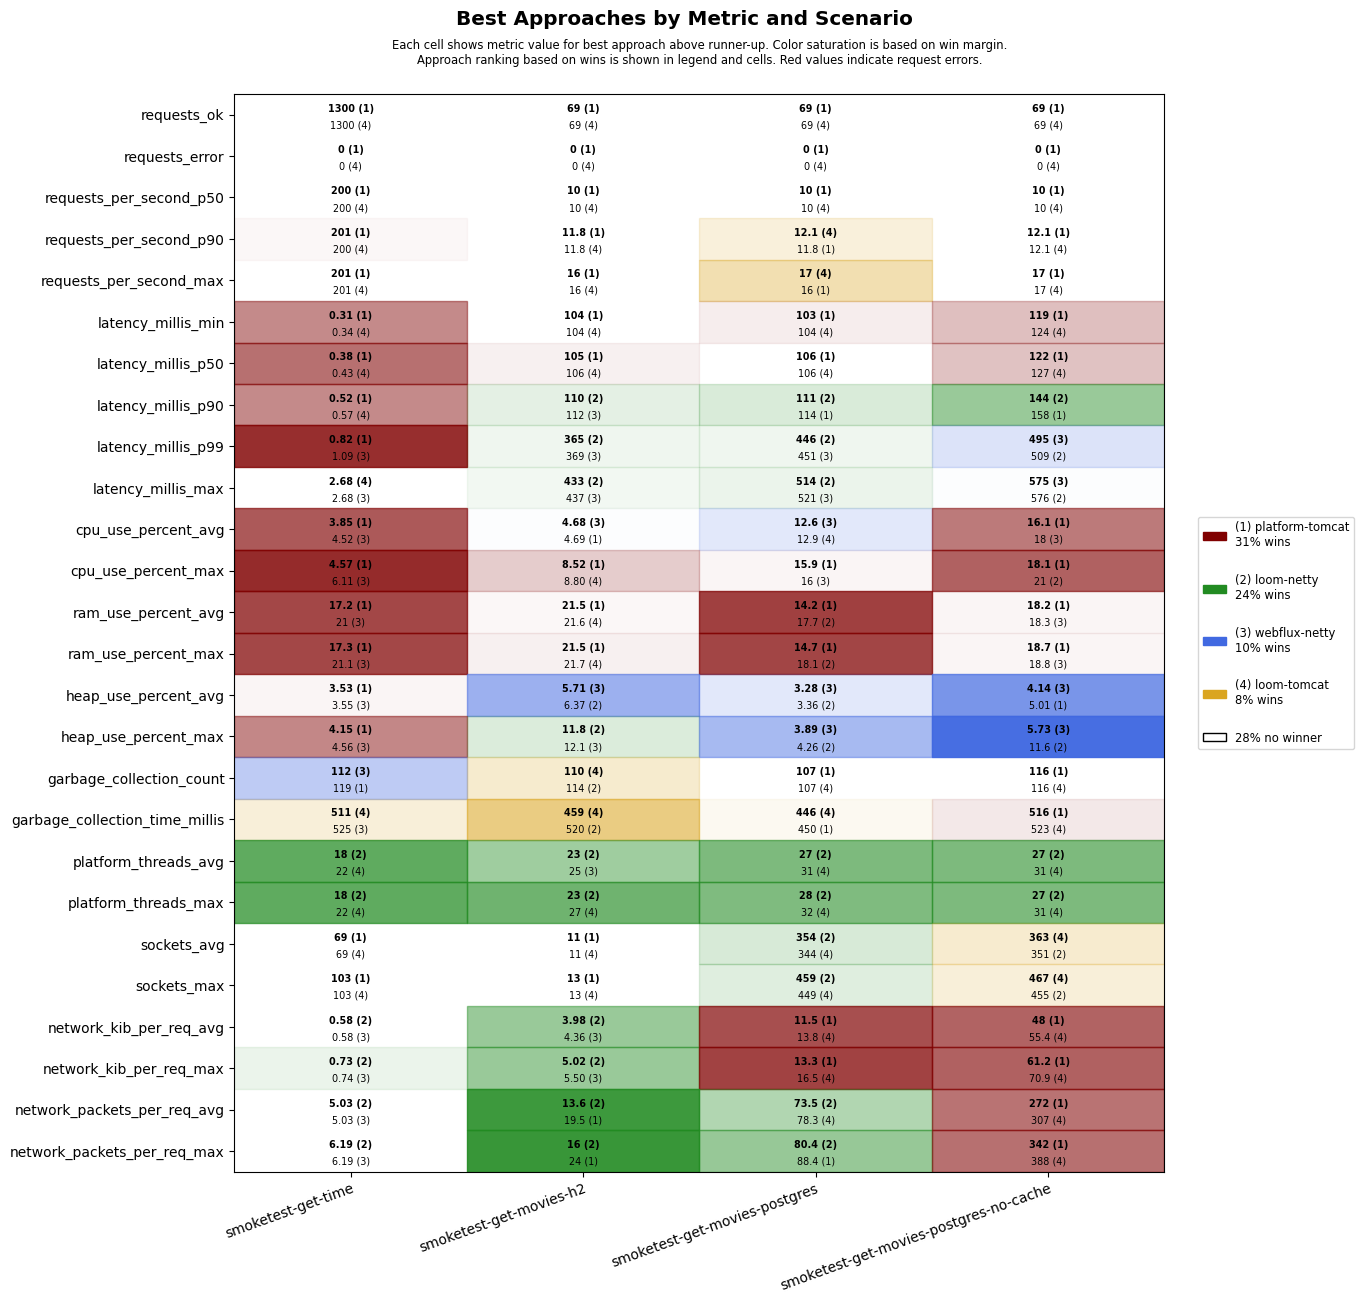

Data behind this chart, as committed beside it:
scenario, approach, requests_ok, requests_error, requests_per_second_p50, requests_per_second_p90, requests_per_second_max, latency_millis_min, latency_millis_p50, latency_millis_p90, latency_millis_p99, latency_millis_max, cpu_use_percent_avg, cpu_use_percent_max, ram_use_percent_avg, ram_use_percent_max, heap_use_percent_avg, heap_use_percent_max, garbage_collection_count, garbage_collection_time_millis, platform_threads_avg, platform_threads_max, sockets_avg, sockets_max
smoketest-get-time, platform-tomcat, 1300, 0, 200, 201, 201, 0.31, 0.38, 0.52, 0.82, 3.70, 3.85, 4.57, 17.2, 17.3, 3.53, 4.15, 119, 546, 63, 63, 69, 103
smoketest-get-time, loom-tomcat, 1300, 0, 200, 200, 201, 0.34, 0.43, 0.57, 1.10, 2.68, 6.11, 8.23, 21.2, 21.3, 4.75, 6.25, 119, 511, 22, 22, 69, 103
smoketest-get-time, loom-netty, 1300, 0, 200, 200, 201, 0.43, 0.53, 0.72, 1.11, 3.71, 5.10, 6.87, 21.2, 21.2, 4.47, 6.14, 119, 574, 18, 18, 69, 103
smoketest-get-time, webflux-netty, 1300, 0, 200, 200, 201, 0.41, 0.51, 0.69, 1.09, 2.68, 4.52, 6.11, 21.0, 21.1, 3.55, 4.56, 112, 525, 22, 22, 69, 103
smoketest-get-movies-h2, platform-tomcat, 69, 0, 10, 11.8, 16, 104, 105, 113, 603, 672, 4.69, 8.52, 21.5, 21.5, 7.48, 13.0, 124, 540, 33, 34, 11, 13
smoketest-get-movies-h2, loom-tomcat, 69, 0, 10, 11.8, 16, 104, 106, 145, 617, 686, 4.86, 8.80, 21.6, 21.7, 6.68, 12.7, 110, 459, 26, 27, 11, 13
smoketest-get-movies-h2, loom-netty, 69, 0, 10, 11.2, 14, 104, 106, 110, 365, 433, 5.27, 10.2, 21.8, 21.8, 6.37, 11.8, 114, 520, 23, 23, 11, 13
smoketest-get-movies-h2, webflux-netty, 69, 0, 10, 11.2, 14, 104, 106, 112, 369, 437, 4.68, 9, 21.7, 21.8, 5.71, 12.1, 125, 535, 25, 27, 11, 13
smoketest-get-movies-postgres, platform-tomcat, 69, 0, 10, 11.8, 16, 103, 106, 114, 618, 687, 13.4, 15.9, 14.2, 14.7, 8.89, 13.9, 107, 450, 34, 35, 342, 447
smoketest-get-movies-postgres, loom-tomcat, 69, 0, 10, 12.1, 17, 104, 106, 124, 679, 744, 12.9, 17.8, 18.1, 18.6, 9.06, 14.1, 107, 446, 31, 32, 344, 449
smoketest-get-movies-postgres, loom-netty, 69, 0, 10, 11.5, 15, 104, 106, 111, 446, 514, 13.0, 16.3, 17.7, 18.1, 3.36, 4.26, 117, 569, 27, 28, 354, 459
smoketest-get-movies-postgres, webflux-netty, 69, 0, 10, 11.5, 15, 104, 106, 125, 451, 521, 12.6, 16.0, 17.9, 18.4, 3.28, 3.89, 120, 587, 32, 32, 343, 449
smoketest-get-movies-postgres-no-cache, platform-tomcat, 69, 0, 10, 12.1, 17, 119, 122, 158, 703, 772, 16.1, 18.1, 18.2, 18.7, 5.01, 12.0, 116, 516, 34, 34, 343, 447
smoketest-get-movies-postgres-no-cache, loom-tomcat, 69, 0, 10, 12.1, 17, 124, 127, 208, 757, 823, 18.3, 22.4, 18.7, 19.1, 5.66, 13.3, 116, 523, 31, 31, 363, 467
smoketest-get-movies-postgres-no-cache, loom-netty, 69, 0, 10, 11.5, 15, 128, 131, 144, 509, 576, 18.5, 21.0, 18.4, 18.9, 5.16, 11.6, 122, 590, 27, 27, 351, 455
smoketest-get-movies-postgres-no-cache, webflux-netty, 69, 0, 10, 11.5, 15, 127, 131, 158, 495, 575, 18.0, 22.6, 18.3, 18.8, 4.14, 5.73, 123, 611, 31, 31, 347, 451
